Run: headless pygame with SDL's dummy video driver; simulated clock (each Clock.tick advances the game by its frame time, no real sleeping); random seed 0; keys injected as events and as key.get_pressed() state; no mouse input.
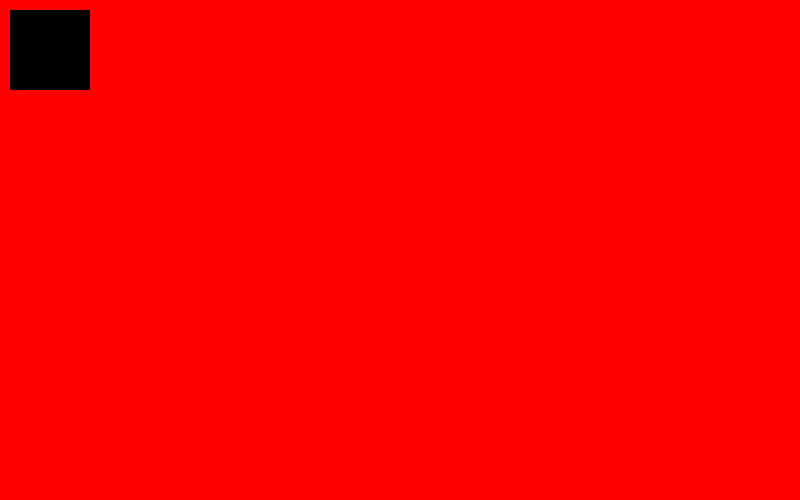
Frame 1 of 4 · flips 1–60 · no input
Frame 2 of 4 · flips 61–180 · tapped SPACE, RETURN · held RIGHT (→), D · screen unchanged from frame 1, image omitted
Frame 3 of 4 · flips 181–300 · held DOWN (↓), S · screen unchanged from frame 2, image omitted
Frame 4 of 4 · flips 301–420 · held LEFT (←), A, UP (↑), W · screen unchanged from frame 3, image omitted

The pygame program that drew these frames:

import pygame, sys
pygame.init()

#colores
negro =(0,0,0)
blanco =(255,255,255)
verde =(0,255,0)
rojo =(255,0,0)
azul =(0,0,233)
#tamaño de la pantalla
size = (800,500)
#crear
screen = pygame.display.set_mode(size)
#Coords
cord_x = 10
cord_y = 10
#velocidad
speed_x = 3
spee_y  = 3
while True:
    for event in pygame.event.get():
        if event.type == pygame.QUIT:
            sys.exit()
#teclado
        if event.type == pygame.KEYDOWN:
            if event.key == pygame.K_LEFT:
                x_speed = -3
            if event.key == pygame.K_RIGHT:
                x_speed = 3
        if event.type == pygame.KEYUP:
            if event.key == pygame.K_LEFT:
                x_speed = 0
            if event.key == pygame.K_RIGHT:
                x_speed = 0
#color de la pantalla
    screen.fill(rojo)
#dubujo    
    pygame.draw.rect (screen,negro,(cord_x,cord_y,80,80))
    pygame.display.flip()
